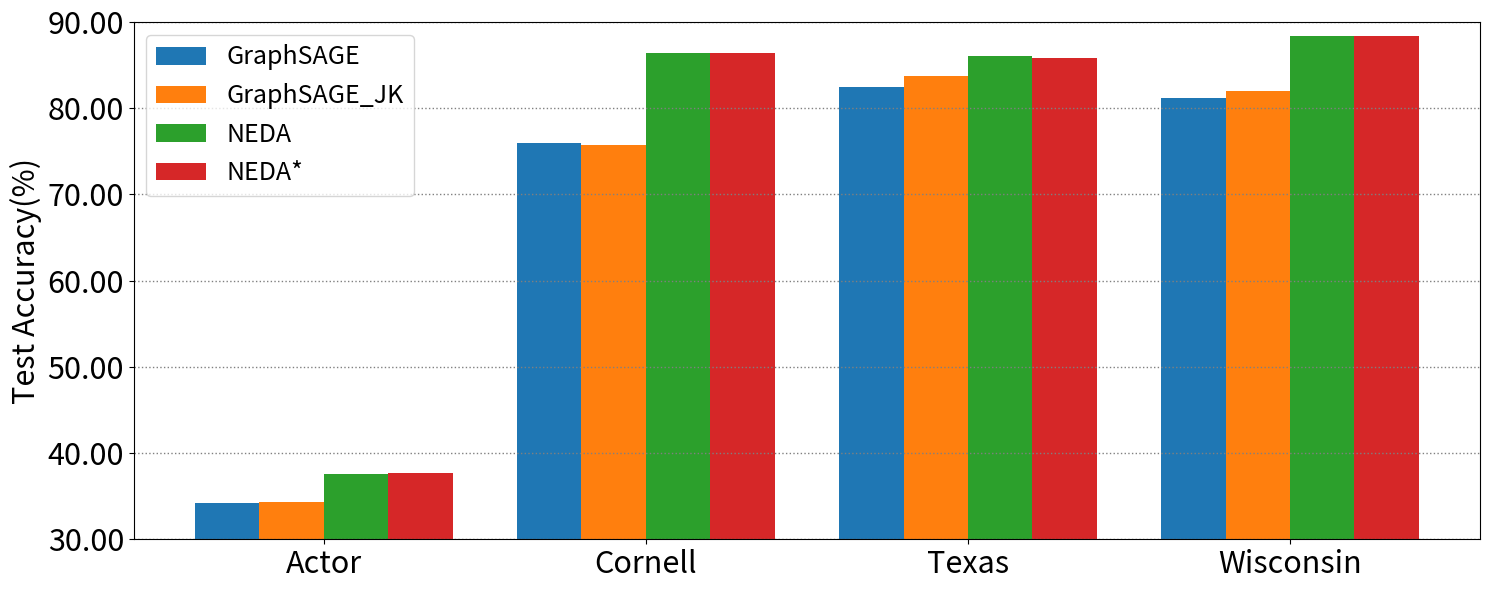

The script that saved this image:
import numpy as np
import matplotlib.pyplot as plt
from matplotlib.ticker import FuncFormatter

def to_percent(temp, position):
    return '%1.2f'%(temp)

datasets = ["Actor","Cornell","Texas","Wisconsin"]
x = np.linspace(start=1, stop=4, endpoint=True, num=4, dtype=np.int32)
GraphSAGE = [34.23,75.95,82.43,81.18]
GraphSAGE_JK = [34.28,75.68,83.78,81.96]
NEDA = [37.57,86.39,86.11,88.40]
NEDA_star = [37.64,86.39,85.83,88.40]

fig, ax = plt.subplots(figsize=(15, 6))
total_width, n = 0.8, 4
width = total_width / n
x = x - (total_width - width) / 4

ax.bar(x, GraphSAGE,  width=width, label='GraphSAGE')
ax.bar(x + width, GraphSAGE_JK, width=width, label='GraphSAGE_JK')
ax.bar(x + 2 * width, NEDA, width=width, label='NEDA')
ax.bar(x + 3 * width, NEDA_star, width=width, label='NEDA*')

ax.set_ylabel(r'Test Accuracy(%)', size=22, color='black')
plt.tick_params(labelsize=22)
plt.ylim([30,90])
ax.set_xticks(x + 1.5 * width)
ax.set_xticklabels(labels=datasets, size=22)
ax.set_yticks(ticks=np.linspace(start=30, stop=90, endpoint=True, num=7, dtype=np.float32))

ax.grid(axis='y', linestyle=':', linewidth=1, color='gray', which='major')
plt.gca().yaxis.set_major_formatter(FuncFormatter(to_percent))

plt.legend(fontsize = 18)
plt.tight_layout()
plt.savefig(fname="bar.pdf")
plt.show()
